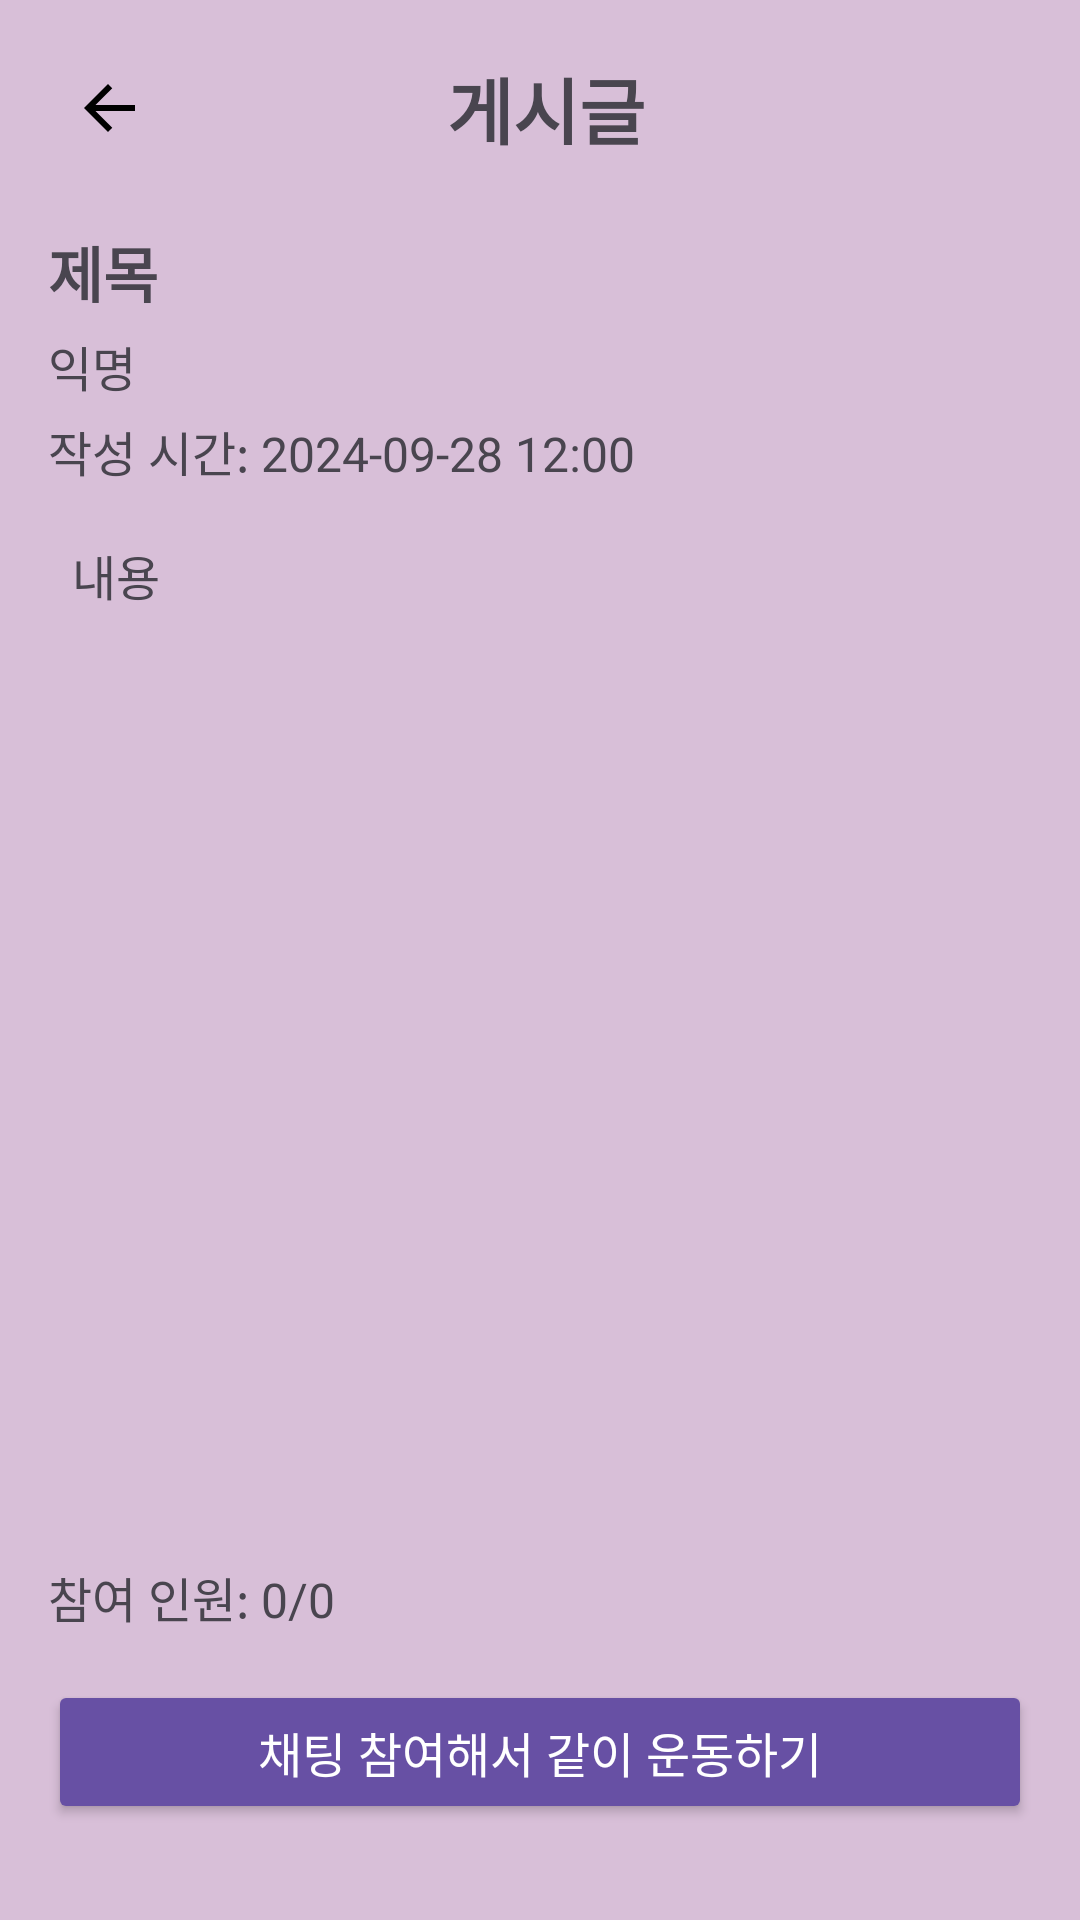

Here is an Android app screen rendered from its layout file. Give the layout XML and the strings, colors and styles it references.
<!-- AndroidManifest.xml: application theme Theme.Roommade -->
<!-- res/layout/fragment_exercisepost.xml -->
<?xml version="1.0" encoding="utf-8"?>
<androidx.constraintlayout.widget.ConstraintLayout
    xmlns:android="http://schemas.android.com/apk/res/android"
    android:layout_width="match_parent"
    android:layout_height="match_parent"
    android:background="#D8BFD8">

    <LinearLayout
        android:layout_width="match_parent"
        android:layout_height="match_parent"
        android:orientation="vertical"
        android:padding="16dp">

        <LinearLayout
            android:layout_width="match_parent"
            android:layout_height="wrap_content"
            android:orientation="horizontal"
            android:gravity="center_vertical">

            <ImageButton
                android:id="@+id/btn_back"
                android:layout_width="wrap_content"
                android:layout_height="wrap_content"
                android:src="@drawable/ic_arrow_back"
                android:background="?attr/selectableItemBackground"
                android:padding="8dp"/>

            <TextView
                android:id="@+id/pageTitle"
                android:layout_width="0dp"
                android:layout_height="wrap_content"
                android:text="게시글      "
                android:textSize="24sp"
                android:textStyle="bold"
                android:layout_weight="1"
                android:gravity="center"/>

        </LinearLayout>

        <TextView
            android:id="@+id/textViewExerciseTitle"
            android:layout_width="match_parent"
            android:layout_height="wrap_content"
            android:text="제목"
            android:textSize="20sp"
            android:textStyle="bold"
            android:layout_marginTop="20dp"/>

        <TextView
            android:id="@+id/textViewExerciseAuthor"
            android:layout_width="match_parent"
            android:layout_height="wrap_content"
            android:text="익명"
            android:textSize="16sp"
            android:layout_marginTop="5dp"/>

        <TextView
            android:id="@+id/textViewExerciseTimestamp"
            android:layout_width="match_parent"
            android:layout_height="wrap_content"
            android:text="작성 시간: 2024-09-28 12:00"
            android:textSize="16sp"
            android:layout_marginTop="5dp"/>

        <TextView
            android:id="@+id/textViewExerciseContent"
            android:layout_width="match_parent"
            android:layout_height="wrap_content"
            android:text="내용"
            android:textSize="16sp"
            android:layout_marginTop="10dp"
            android:padding="8dp"
            android:background="@null"/>

        <FrameLayout
            android:id="@+id/containers"
            android:layout_width="match_parent"
            android:layout_height="0dp"
            android:layout_weight="1"/>

        <TextView
            android:id="@+id/textViewExerciseParticipants"
            android:layout_width="wrap_content"
            android:layout_height="wrap_content"
            android:text="참여 인원: 0/0"
            android:layout_marginTop="8dp"
            android:textSize="16sp"/>

        <Button
            android:id="@+id/btn_join_chat"
            android:layout_width="match_parent"
            android:layout_height="wrap_content"
            android:text="채팅 참여해서 같이 운동하기"
            android:textSize="16sp"
            android:backgroundTint="?attr/colorPrimary"
            android:textColor="@android:color/white"
            android:padding="12dp"
            android:layout_marginTop="16dp"
            android:layout_marginBottom="16dp"/>

    </LinearLayout>

</androidx.constraintlayout.widget.ConstraintLayout>
<!-- resources referenced by this layout -->
<resources>
  <!-- drawable ic_arrow_back (drawable) -->
  <?xml version="1.0" encoding="utf-8"?>
  <vector xmlns:android="http://schemas.android.com/apk/res/android"
      android:width="24dp"
      android:height="24dp"
      android:viewportWidth="24"
      android:viewportHeight="24">
  
      <path
          android:fillColor="@android:color/black"
          android:pathData="M21,11H7.83l5.59-5.59L12,4l-8,8l8,8l1.42-1.41L7.83,13H21v-2z"/>
  </vector>
  <style name="Theme.Roommade" parent="Base.Theme.Roommade" />
  <style name="Base.Theme.Roommade" parent="Theme.Material3.DayNight.NoActionBar">
          
          
      </style>
</resources>
